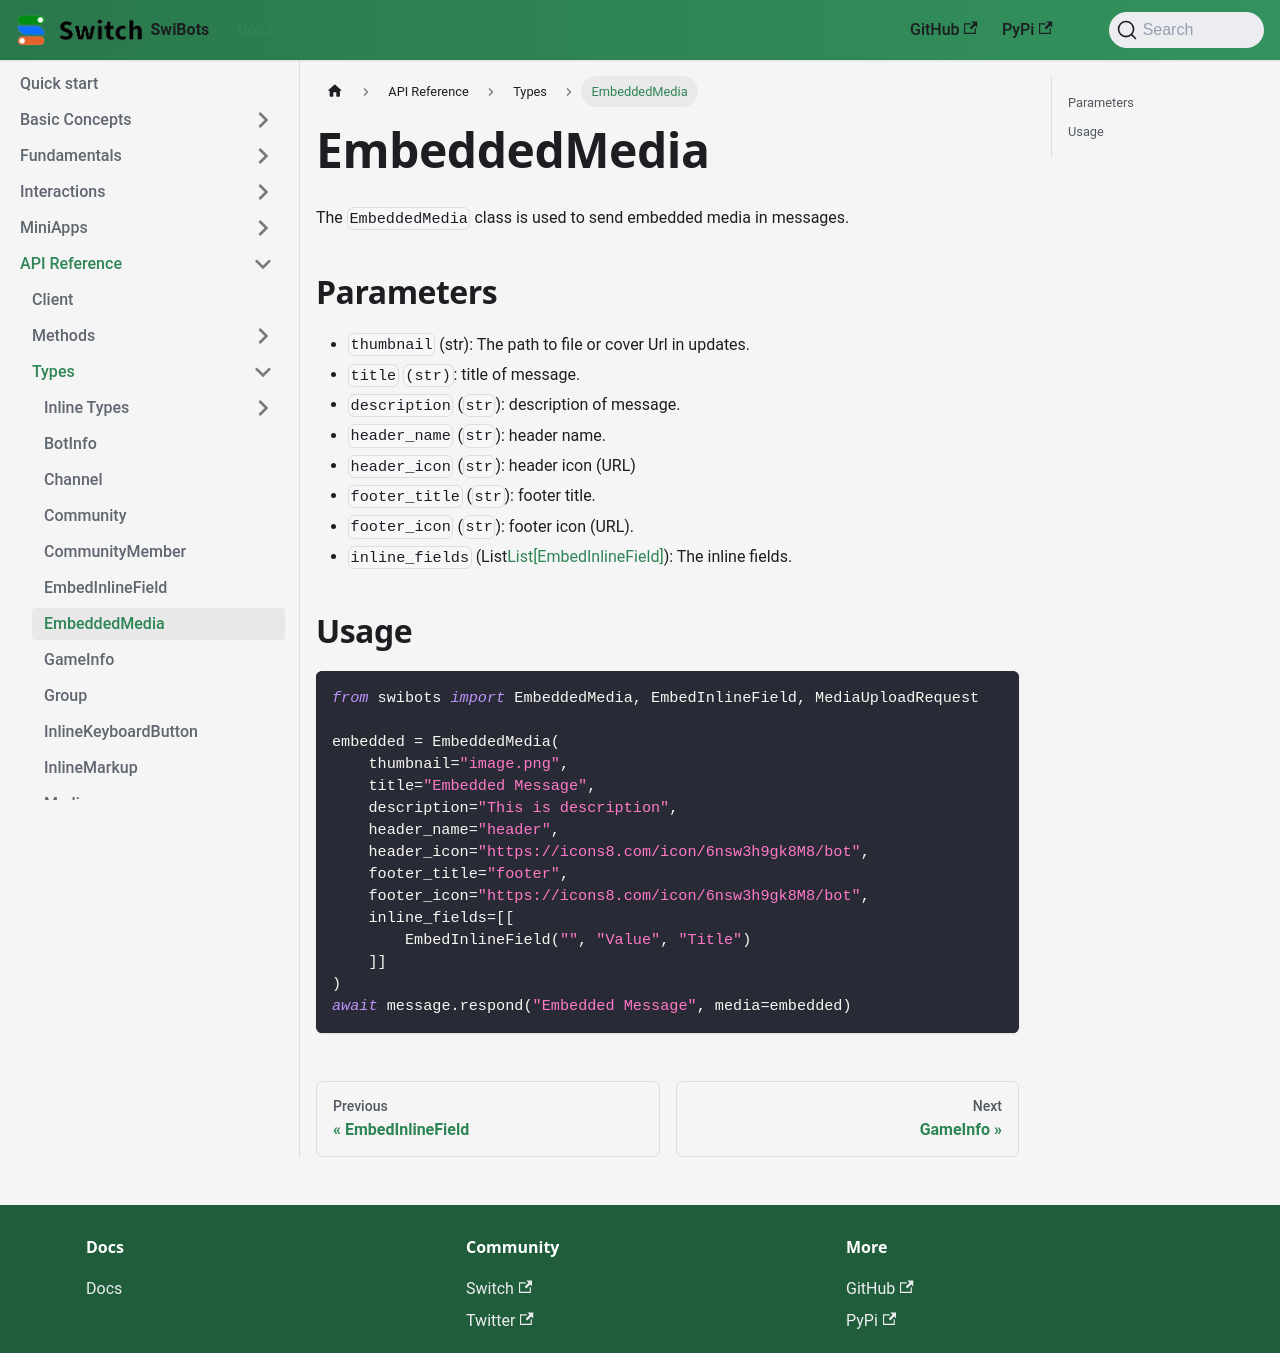

repository: switchcollab/Switch-Bots-Python-Library · page: docs/api_reference/types/embedded_media/index.html · generator: docusaurus

# EmbeddedMedia

The `EmbeddedMedia` class is used to send embedded media in messages.

## Parameters

- `thumbnail` (str): The path to file or cover Url in updates.
- `title` `(str)`: title of message.
- `description` (`str`): description of message.
- `header_name` (`str`): header name.
- `header_icon` (`str`): header icon (URL)
- `footer_title` (`str`): footer title.
- `footer_icon` (`str`): footer icon (URL).
- `inline_fields` (List[List[EmbedInlineField]](./embed_inline_field.md)): The inline fields.


## Usage 

```python
from swibots import EmbeddedMedia, EmbedInlineField, MediaUploadRequest

embedded = EmbeddedMedia(
    thumbnail="image.png",
    title="Embedded Message",
    description="This is description",
    header_name="header",
    header_icon="https://icons8.com/icon/6nsw3h9gk8M8/bot",
    footer_title="footer",
    footer_icon="https://icons8.com/icon/6nsw3h9gk8M8/bot",
    inline_fields=[[
        EmbedInlineField("", "Value", "Title")
    ]]
)
await message.respond("Embedded Message", media=embedded)
```
